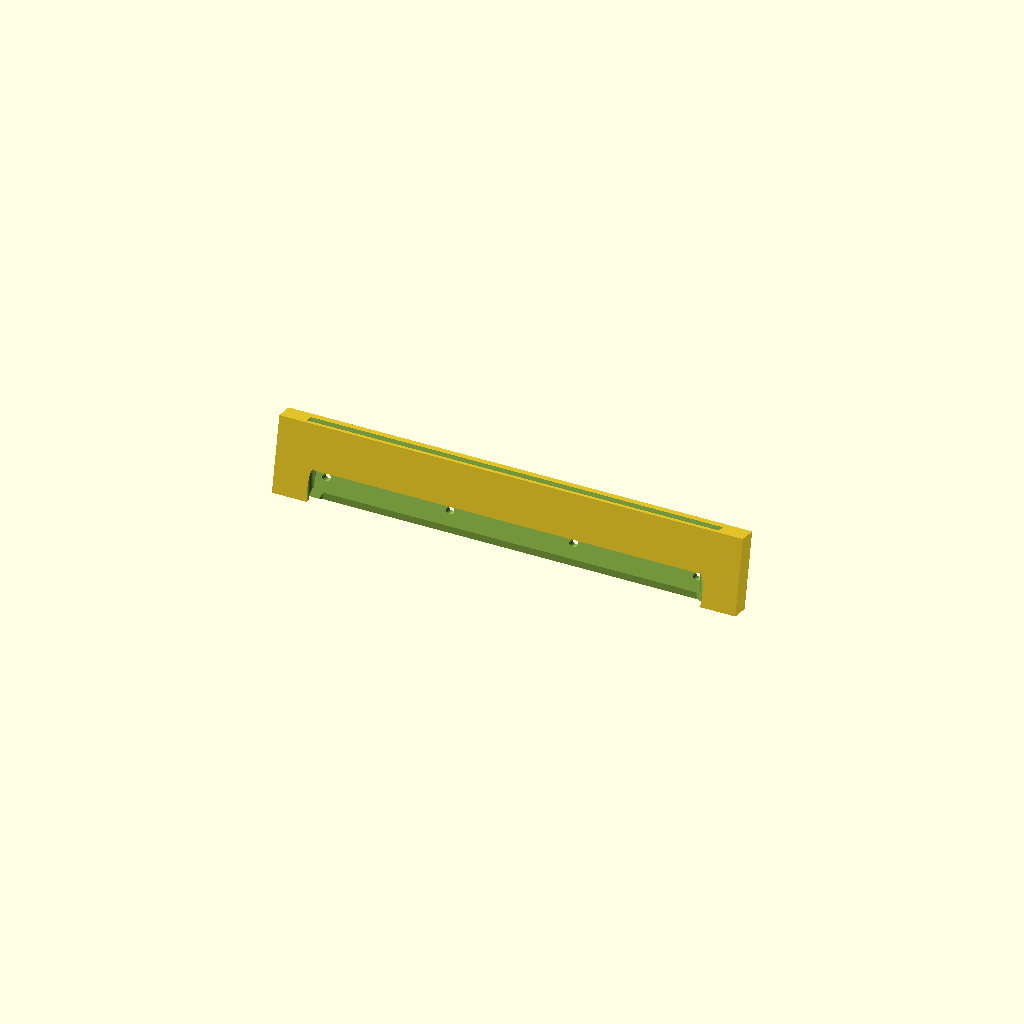
Cell 1: rendered with the file's own defaults.
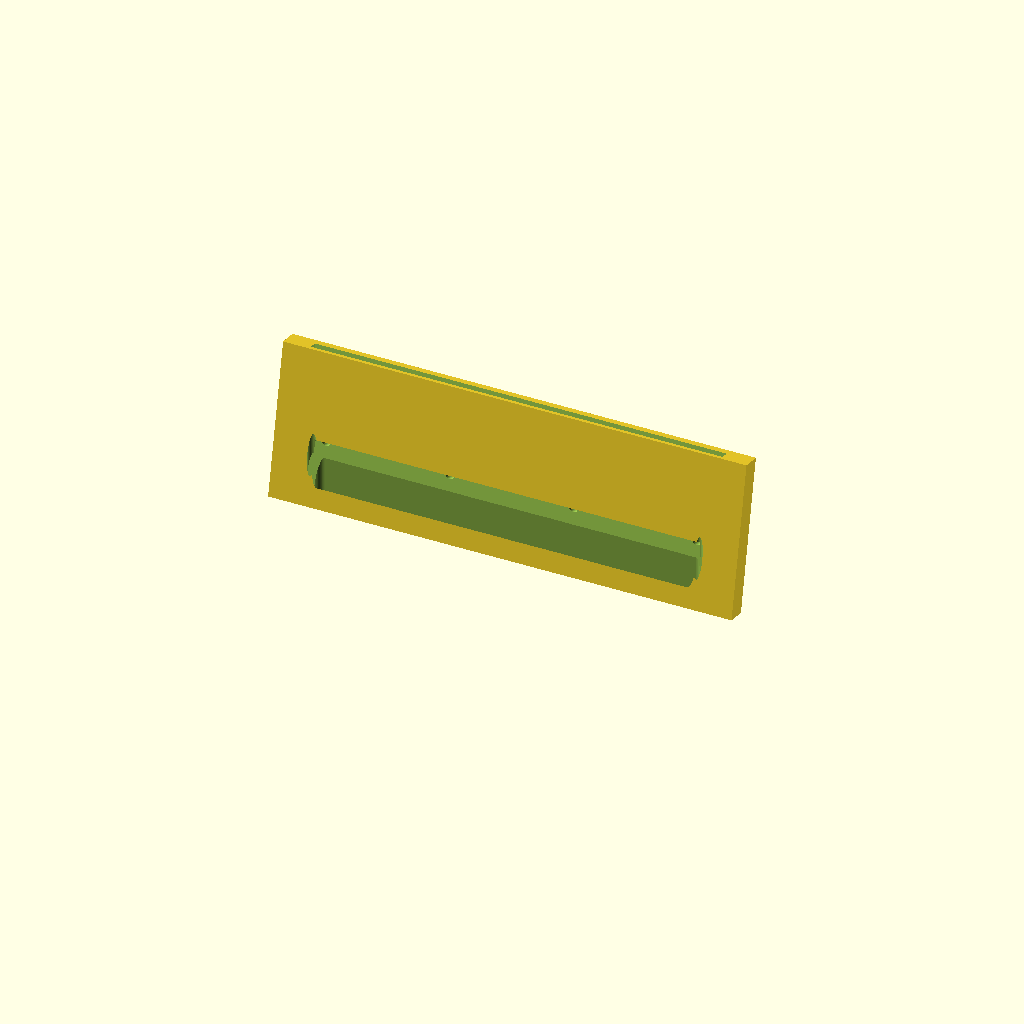
Cell 2: HOLDER_H = 60 (everything else at default).
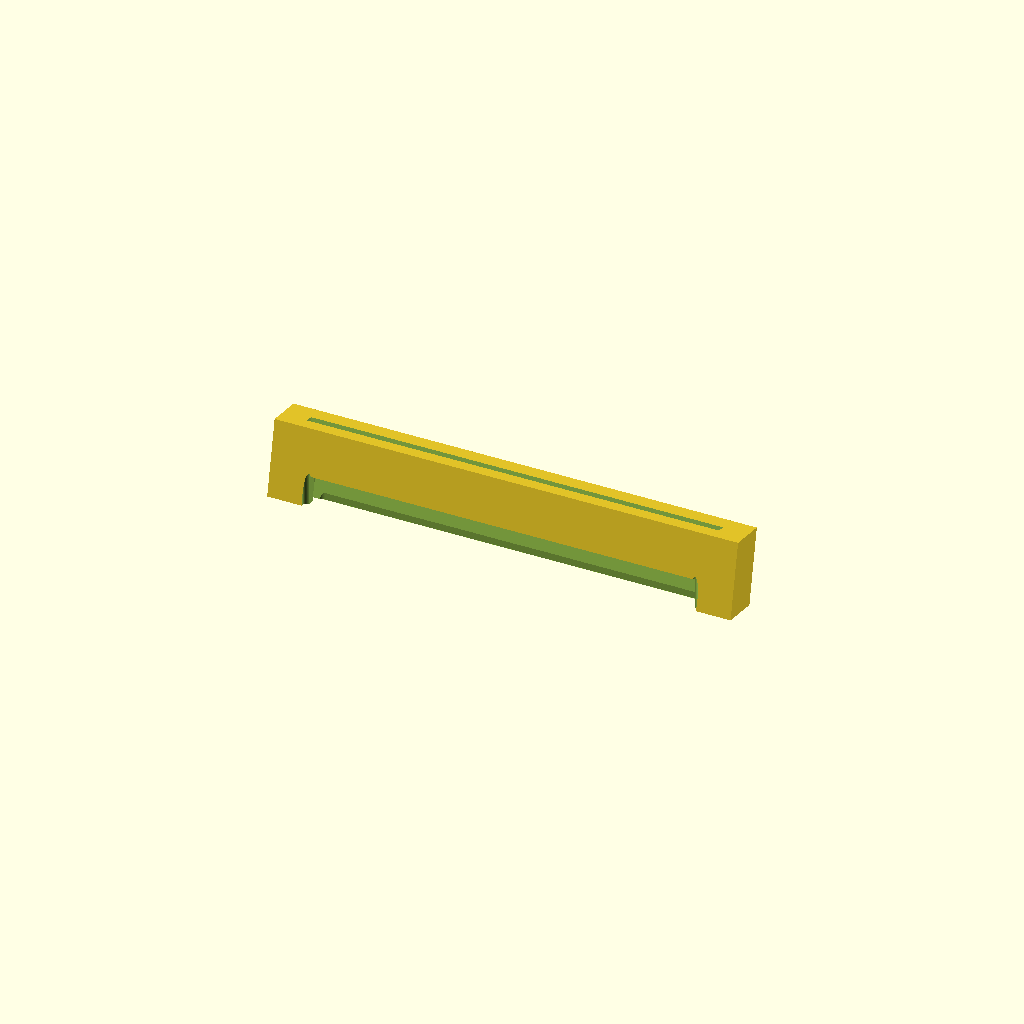
Cell 3: HOLDER_T = 16 (everything else at default).
All cells are drawn from one camera (rotation 55°, 0°, 25°, orthographic, colour scheme Cornfield), so only the parameter changes between them.
The OpenSCAD source (robosumo/scad/05_blade_holder.scad):
// ============================================================================
//  05 — Тримач клина
//  Тримає сталевий клин 3 мм під кутом 12° до підлоги.
//  Клин — головна зброя: він має заходити ПІД клин суперника.
// ============================================================================

include <params.scad>

HOLDER_W    = BLADE_W - 10;
HOLDER_H    = 30;
HOLDER_T    = 8;
SLOT_CLEAR  = 0.4;      // зазор під клин 3 мм

module blade_holder() {
    difference() {
        // корпус з нахилом під кутом клина; низ сидить на плиті (z = 0)
        translate([0, 0, HOLDER_H/2])
            rotate([-BLADE_ANGLE, 0, 0])
                cube([HOLDER_W, HOLDER_T, HOLDER_H], center = true);

        // паз під клин — той самий нахил, тож клин лягає в паз площиною
        translate([0, 0, HOLDER_H/2 + 3])
            rotate([-BLADE_ANGLE, 0, 0])
                cube([HOLDER_W - 20, BLADE_T + SLOT_CLEAR, HOLDER_H + 10],
                     center = true);

        // гвинти фіксації клина
        for (i = [0 : BLADE_SCREWS-1]) {
            x = -HOLDER_W/2 + 18
                + i * (HOLDER_W - 36) / max(1, BLADE_SCREWS - 1);
            translate([x, 0, HOLDER_H/2 - 6])
                rotate([-BLADE_ANGLE, 0, 0])
                    rotate([90, 0, 0])
                        cylinder(d = M3_CLEAR, h = HOLDER_T + 12, center = true);
        }

        // кріплення до основи: два отвори M3
        for (sx = [-1, 1])
            translate([sx * (HOLDER_W/2 - 15), -HOLDER_T/2 - 2, -EPS])
                cylinder(d = M3_CLEAR, h = HOLDER_H + 2*EPS);

        // полегшення знизу
        translate([0, -HOLDER_T/2 - 1, -EPS])
            linear_extrude(height = HOLDER_H * 0.45)
                offset(r = 3) offset(delta = -3)
                    square([HOLDER_W - 30, HOLDER_T - 1], center = true);
    }
}

blade_holder();
Parameter table extracted from the source (name, type, default, range or options):
HOLDER_H: number, default 30
HOLDER_T: number, default 8
SLOT_CLEAR: number, default 0.4
